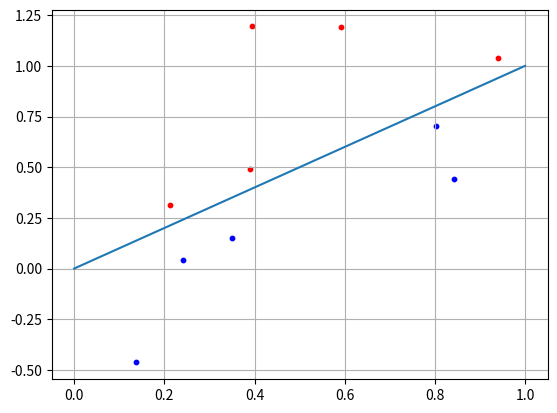

The matplotlib source for this figure:
import numpy as np
import matplotlib.pyplot as plt


"""Represents simple NN, which can sort point on the chart into 2 categories."""


# Number of points in each category
number = 5

# Generating 2 sets with 5 points each. Each point has 2 attributes, representing 2 vectors on the graf
x1 = np.random.random(number)
x2 = x1 + [np.random.randint(10) / 10 for i in range(number)]
C1 = [x1, x2]

x1 = np.random.random(number)
x2 = x1 - [np.random.randint(10) / 10 for u in range(number)] - 0.1
C2 = [x1, x2]

weights = np.array([-0.3, 0.3])
for i in range(number):
    x = np.array([C2[0][i], C2[1][i]])
    y = np.dot(weights, x)
    if y >= 0:
        print("Класс C1")
    else:
        print("Класс C2")

plt.scatter(C1[0][:], C1[1][:], s=10, c='red')
plt.scatter(C2[0][:], C2[1][:], s=10, c='blue')
separation_line = [0, 1]
plt.plot(separation_line)
plt.grid(True)
plt.show()
